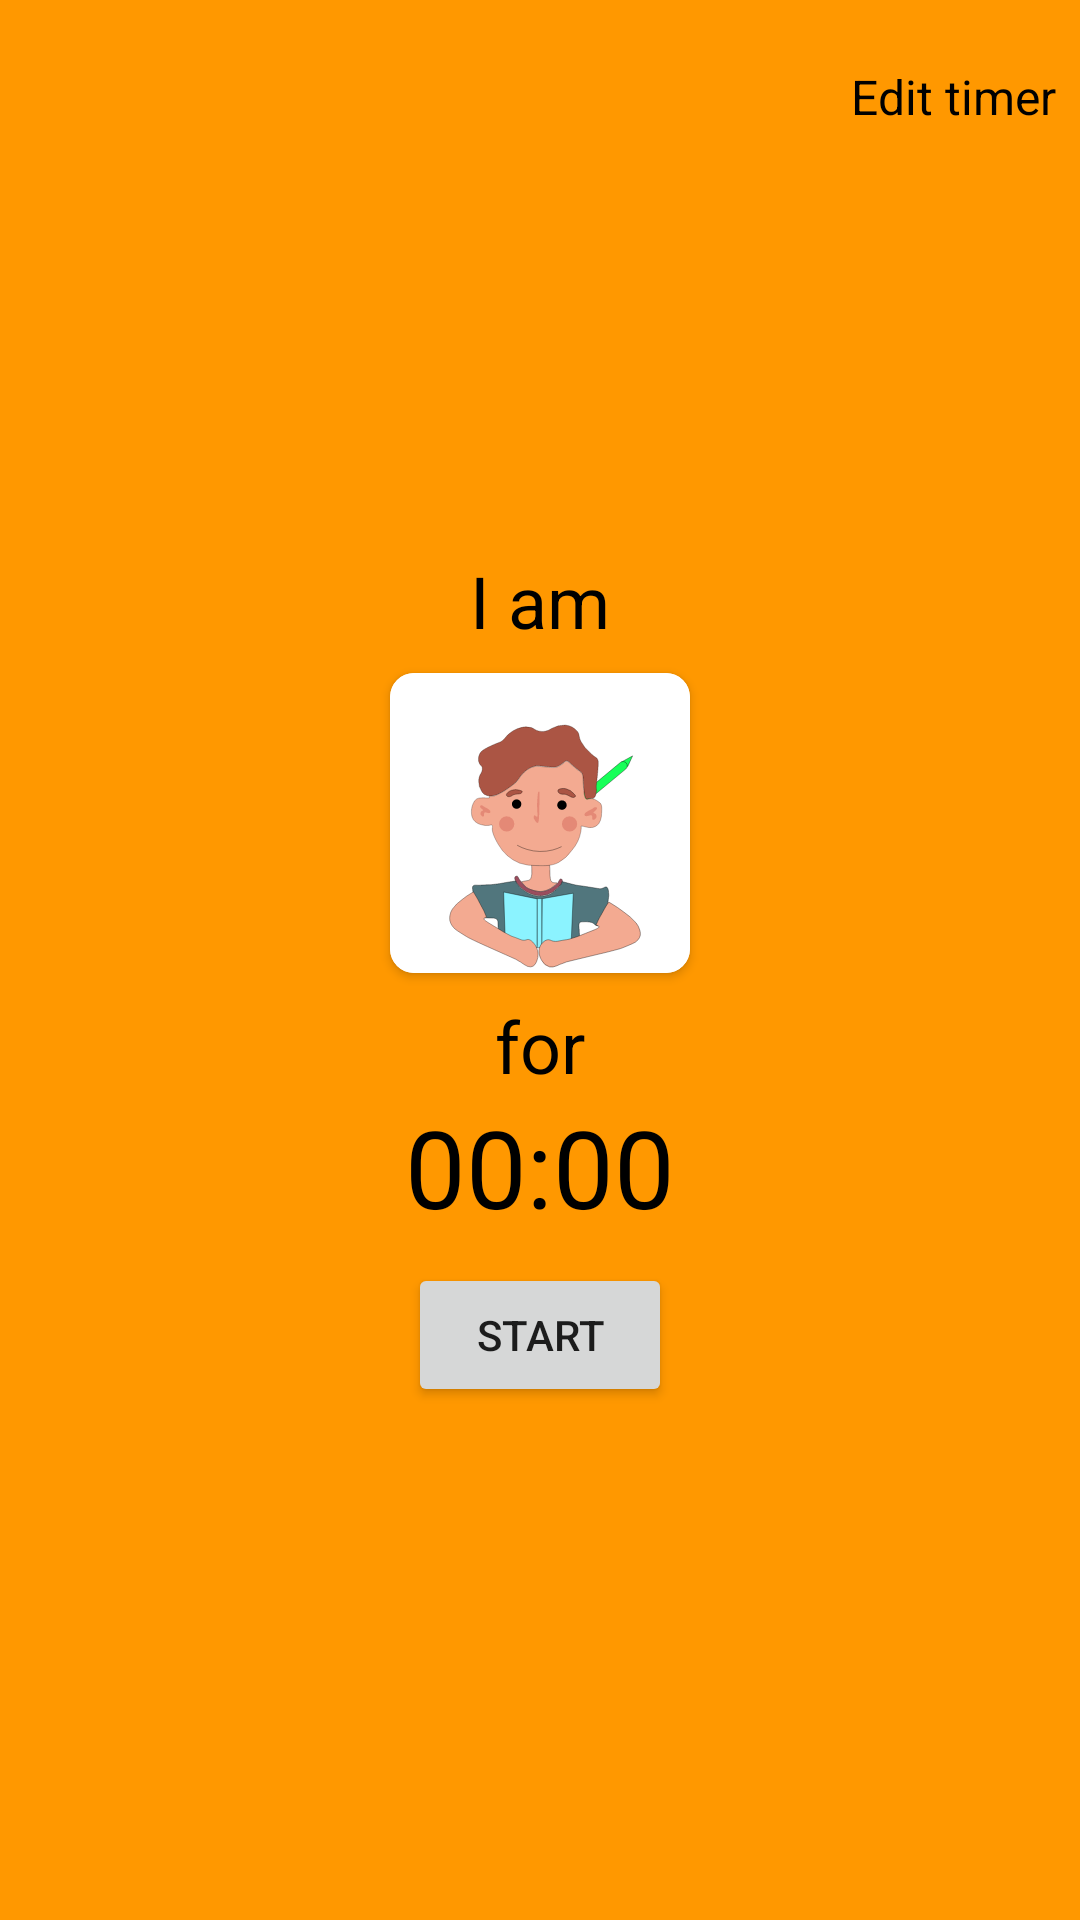

Android layout source for this screen:
<!-- AndroidManifest.xml: application theme Theme.Decisions -->
<!-- res/layout/activity_waiting_board.xml -->
<?xml version="1.0" encoding="utf-8"?>
<androidx.constraintlayout.widget.ConstraintLayout xmlns:android="http://schemas.android.com/apk/res/android"
    xmlns:app="http://schemas.android.com/apk/res-auto"
    xmlns:tools="http://schemas.android.com/tools"
    android:id="@+id/layout_waiting"
    android:layout_width="match_parent"
    android:layout_height="match_parent"
    android:background="@color/orange_waiting_board"
    tools:context=".view.activity.WaitingBoardActivity">

    <androidx.constraintlayout.widget.ConstraintLayout
        android:id="@+id/layout_edit_timer"
        android:layout_width="match_parent"
        android:layout_height="wrap_content"
        app:layout_constraintEnd_toEndOf="parent"
        app:layout_constraintStart_toStartOf="parent"
        app:layout_constraintTop_toTopOf="parent"
        android:layout_marginTop="8dp">

        <EditText
            android:id="@+id/edit_timer_input"
            android:layout_width="120dp"
            android:layout_height="wrap_content"
            android:ems="10"
            android:inputType="number"
            android:hint="Minutes"
            android:minHeight="48dp"
            android:maxLength="4"
            android:visibility="invisible"
            android:padding="8dp"
            android:background="@drawable/custom_edit_text_rounded"
            app:layout_constraintBottom_toBottomOf="parent"
            app:layout_constraintEnd_toStartOf="@+id/edit_timer"
            app:layout_constraintTop_toTopOf="parent"
            android:layout_marginEnd="8dp"/>
        <TextView
            android:id="@+id/edit_timer"
            android:layout_width="wrap_content"
            android:layout_height="wrap_content"
            android:text="@string/edit_timer"
            android:textSize="16sp"
            android:textColor="@color/black"
            android:enabled="true"
            app:layout_constraintBottom_toBottomOf="parent"
            app:layout_constraintEnd_toEndOf="parent"
            app:layout_constraintTop_toTopOf="parent"
            android:layout_marginEnd="8dp"/>

    </androidx.constraintlayout.widget.ConstraintLayout>

    <androidx.constraintlayout.widget.ConstraintLayout
        android:id="@+id/constraintLayout"
        android:layout_width="match_parent"
        android:layout_height="wrap_content"
        app:layout_constraintEnd_toEndOf="parent"
        app:layout_constraintHorizontal_bias="0.0"
        app:layout_constraintStart_toStartOf="parent"
        app:layout_constraintTop_toBottomOf="@id/layout_edit_timer"
        android:layout_marginTop="128dp">

        <TextView
            android:id="@+id/text_view_subject"
            android:layout_width="wrap_content"
            android:layout_height="wrap_content"
            android:textColor="@color/black"
            android:text="@string/waiting_text_subject"
            app:layout_constraintEnd_toEndOf="parent"
            app:layout_constraintStart_toStartOf="parent"
            app:layout_constraintTop_toTopOf="parent"
            android:textSize="24sp"/>

        <androidx.cardview.widget.CardView
            android:id="@+id/card_waiting_img_activity"
            android:layout_width="wrap_content"
            android:layout_height="wrap_content"
            app:layout_constraintEnd_toEndOf="parent"
            app:layout_constraintStart_toStartOf="parent"
            app:layout_constraintTop_toBottomOf="@+id/text_view_subject"
            app:cardCornerRadius="8dp"
            android:layout_marginTop="8dp">

        <ImageView
            android:id="@+id/feeling_img_activity"
            android:layout_width="wrap_content"
            android:layout_height="wrap_content"
            android:contentDescription="@string/thumbnail"
            app:srcCompat="@drawable/learning_01" />
        </androidx.cardview.widget.CardView>

        <TextView
            android:id="@+id/text_view_temp"
            android:layout_width="wrap_content"
            android:layout_height="wrap_content"
            android:textColor="@color/black"
            android:text="@string/waiting_text_temp"
            android:textSize="24sp"
            app:layout_constraintEnd_toEndOf="parent"
            app:layout_constraintStart_toStartOf="parent"
            app:layout_constraintTop_toBottomOf="@+id/card_waiting_img_activity"
            android:layout_marginTop="8dp"/>

        <TextView
            android:id="@+id/text_view_countdown"
            android:layout_width="wrap_content"
            android:layout_height="wrap_content"
            android:text="@string/waiting_time"
            android:textSize="36sp"
            android:textColor="@color/black"
            app:layout_constraintEnd_toEndOf="parent"
            app:layout_constraintStart_toStartOf="parent"
            app:layout_constraintTop_toBottomOf="@+id/text_view_temp" />
    </androidx.constraintlayout.widget.ConstraintLayout>

    <androidx.constraintlayout.widget.ConstraintLayout
        android:layout_width="match_parent"
        android:layout_height="wrap_content"
        android:layout_marginTop="8dp"
        app:layout_constraintEnd_toEndOf="parent"
        app:layout_constraintStart_toStartOf="parent"
        app:layout_constraintTop_toBottomOf="@+id/constraintLayout">

        <Button
            android:id="@+id/button_start_pause"
            android:layout_width="wrap_content"
            android:layout_height="wrap_content"
            android:text="@string/waiting_start"
            app:layout_constraintEnd_toEndOf="parent"
            app:layout_constraintStart_toStartOf="parent"
            app:layout_constraintTop_toTopOf="parent" />

        <Button
            android:id="@+id/button_reset"
            android:layout_width="wrap_content"
            android:layout_height="wrap_content"
            android:layout_marginTop="4dp"
            android:text="@string/waiting_reset"
            android:visibility="invisible"
            app:layout_constraintEnd_toEndOf="parent"
            app:layout_constraintStart_toStartOf="parent"
            app:layout_constraintTop_toBottomOf="@+id/button_start_pause"
            tools:visibility="visible" />

    </androidx.constraintlayout.widget.ConstraintLayout>

</androidx.constraintlayout.widget.ConstraintLayout>
<!-- resources referenced by this layout -->
<resources>
  <color name="black">#FF000000</color>
  <color name="orange_waiting_board">#FF9800</color>
  <!-- drawable custom_edit_text_rounded (drawable) -->
  <?xml version="1.0" encoding="utf-8"?>
  <selector xmlns:android="http://schemas.android.com/apk/res/android">
      
      <item android:state_enabled="true" android:state_focused="true">
          <shape android:shape="rectangle">
              <solid android:color="@android:color/white" />
              <corners android:radius="8dp" />
              <stroke android:width="2dp" android:color="@color/blue_edit_text" />
          </shape>
      </item>
  
      
      <item android:state_enabled="true">
          <shape android:shape="rectangle">
              <solid android:color="@android:color/white" />
              <corners android:radius="8dp" />
              <stroke android:width="2dp" android:color="@android:color/darker_gray" />
          </shape>
      </item>
  </selector>
  <!-- drawable learning_01: vector/xml drawable (drawable, 13280 chars, omitted) -->
  <string name="edit_timer">Edit timer</string>
  <string name="thumbnail">thumbnail</string>
  <string name="waiting_reset">Reset</string>
  <string name="waiting_start">Start</string>
  <string name="waiting_text_subject">I am</string>
  <string name="waiting_text_temp">for</string>
  <string name="waiting_time">00:00</string>
  <style name="Theme.Decisions" parent="Theme.MaterialComponents.Light.NoActionBar">
          
          <item name="colorPrimary">@color/purple_500</item>
          <item name="colorPrimaryVariant">@color/purple_700</item>
          <item name="colorOnPrimary">@color/white</item>
          
          <item name="colorSecondary">@color/teal_200</item>
          <item name="colorSecondaryVariant">@color/teal_700</item>
          <item name="colorOnSecondary">@color/black</item>
          
          <item name="android:statusBarColor">?attr/colorPrimaryVariant</item>
          
      </style>
  <color name="blue_edit_text">#2196F3</color>
  <color name="purple_500">#FF6200EE</color>
  <color name="purple_700">#FF3700B3</color>
  <color name="white">#FFFFFFFF</color>
  <color name="teal_200">#FF03DAC5</color>
  <color name="teal_700">#FF018786</color>
</resources>
